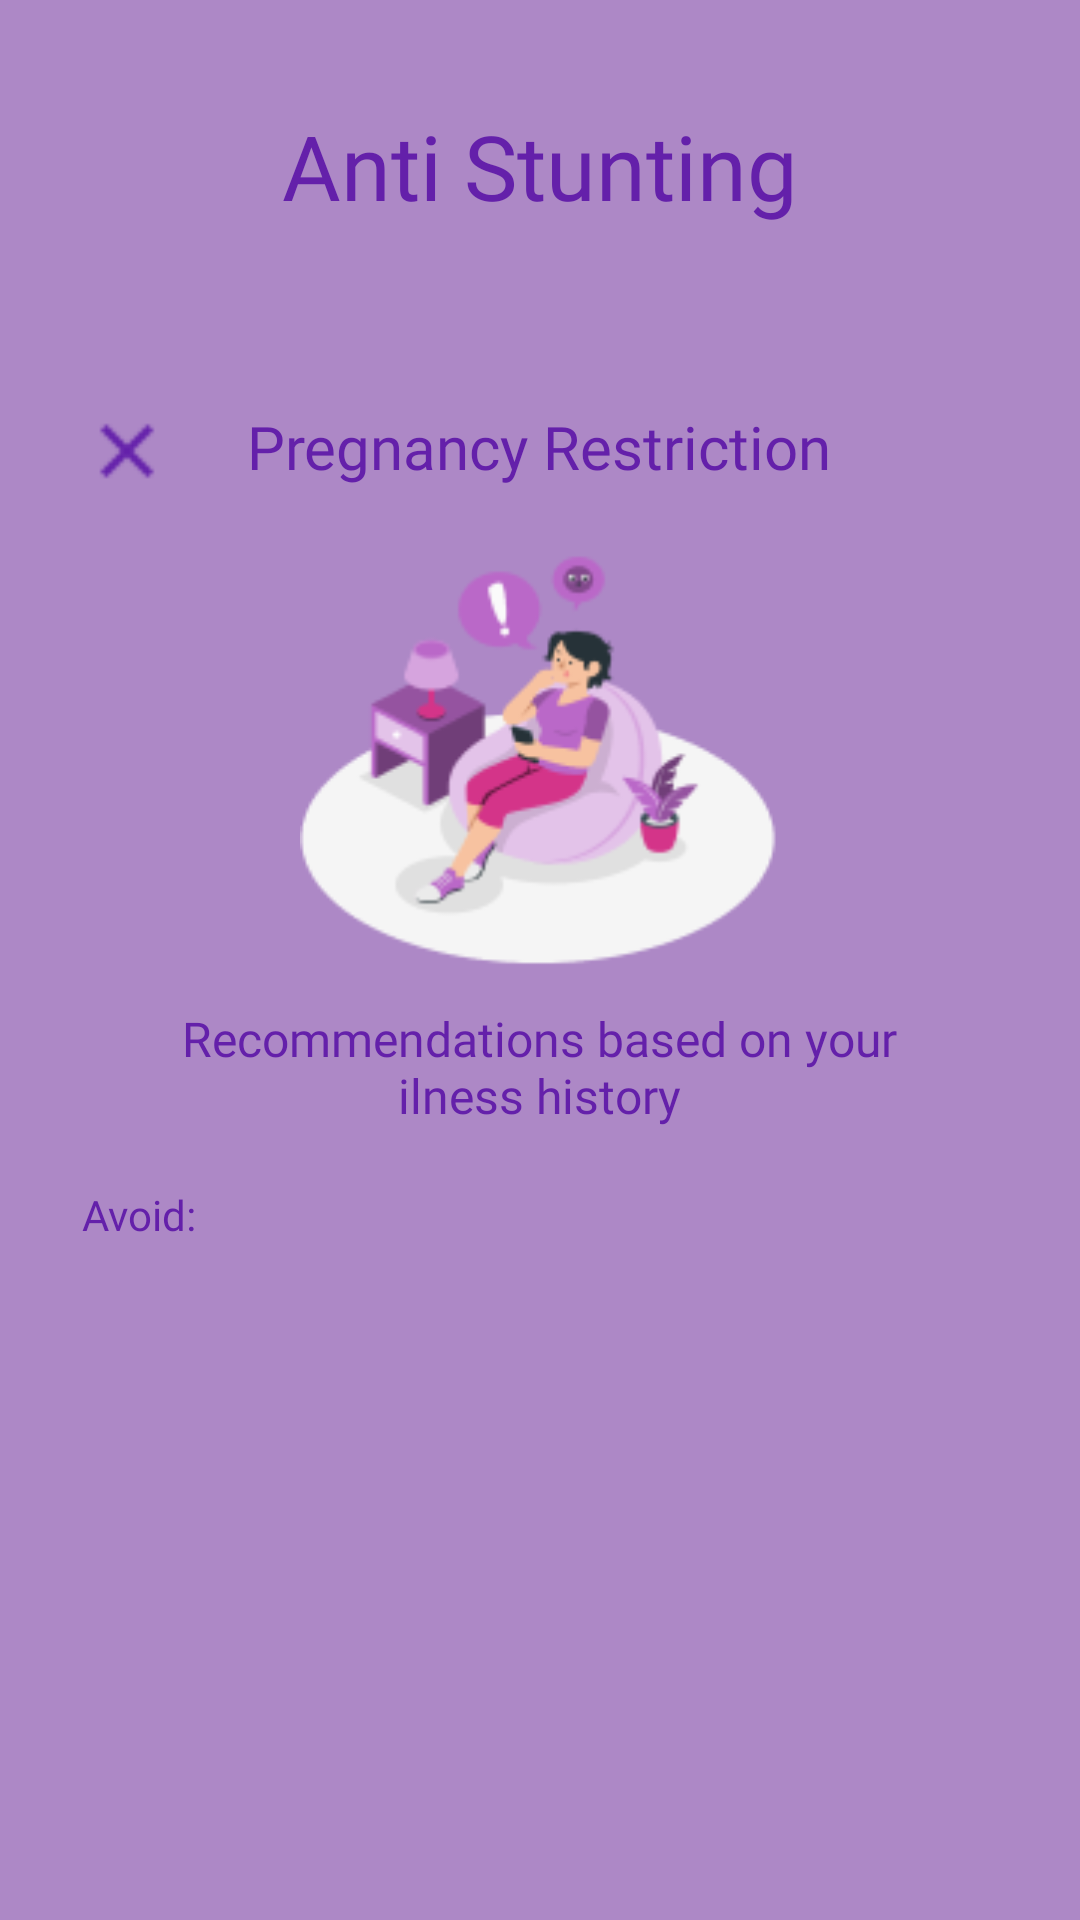

Android layout source for this screen:
<!-- AndroidManifest.xml: application theme Theme.Raon -->
<!-- res/layout/activity_pregnancy_restriction.xml -->
<?xml version="1.0" encoding="utf-8"?>
<LinearLayout xmlns:android="http://schemas.android.com/apk/res/android"
    xmlns:app="http://schemas.android.com/apk/res-auto"
    xmlns:tools="http://schemas.android.com/tools"
    android:layout_width="match_parent"
    android:layout_height="match_parent"
    android:background="@color/splash_bg"
    android:orientation="vertical"
    tools:context="com.example.stuntcare.PregnancyRestriction">

    <TextView
        android:layout_width="wrap_content"
        android:layout_height="wrap_content"
        android:layout_gravity="center"
        android:layout_marginTop="35dp"
        android:fontFamily="@font/poppins_bold"
        android:text="Anti Stunting"
        android:textColor="@color/text_color_register"
        android:textSize="30sp" />

    <FrameLayout
        android:layout_width="345dp"
        android:layout_height="580dp"
        android:layout_gravity="center"
        android:layout_marginTop="20dp"
        android:background="@drawable/pemisah">

        <TextView
            android:layout_width="wrap_content"
            android:layout_height="wrap_content"
            android:layout_gravity="center_horizontal"
            android:layout_marginTop="40dp"
            android:fontFamily="@font/poppins_semibold"
            android:text="Pregnancy Restriction"
            android:textColor="@color/text_color_register"
            android:textSize="20sp" />

        <ImageView
            android:id="@+id/exit"
            android:layout_width="30dp"
            android:layout_height="30dp"
            android:layout_marginStart="20dp"
            android:layout_marginTop="40dp"
            android:src="@drawable/close_24px" />

        <ImageView
            android:layout_width="159.22dp"
            android:layout_height="140dp"
            android:layout_gravity="center_horizontal"
            android:layout_marginTop="88dp"
            android:src="@drawable/pregnancyres" />

        <TextView
            android:layout_width="277dp"
            android:layout_height="wrap_content"
            android:layout_gravity="center_horizontal"
            android:layout_marginTop="240dp"
            android:fontFamily="@font/poppins_semibold"
            android:text="Recommendations based on your ilness history"
            android:textAlignment="center"
            android:textColor="@color/text_color_register"
            android:textSize="16sp" />

        <TextView
            android:layout_width="wrap_content"
            android:layout_height="wrap_content"
            android:layout_marginStart="20dp"
            android:layout_marginTop="300dp"
            android:fontFamily="@font/poppins_semibold"
            android:text="Avoid:"
            android:textColor="@color/text_color_register"
            android:textSize="14sp" />


        <TextView
            android:id="@+id/avoid1"
            android:layout_width="wrap_content"
            android:layout_height="wrap_content"
            android:layout_marginStart="27dp"
            android:layout_marginTop="330dp"
            android:fontFamily="@font/poppins_medium"
            android:text=""
            android:textColor="@color/text_color_register"
            android:textSize="12sp" />

        <TextView
            android:id="@+id/avoid2"
            android:layout_width="wrap_content"
            android:layout_height="wrap_content"
            android:layout_marginStart="27dp"
            android:layout_marginTop="360dp"
            android:fontFamily="@font/poppins_medium"
            android:text=""
            android:textColor="@color/text_color_register"
            android:textSize="12sp" />

        <TextView
            android:id="@+id/avoid3"
            android:layout_width="wrap_content"
            android:layout_height="wrap_content"
            android:layout_marginStart="27dp"
            android:layout_marginTop="390dp"
            android:fontFamily="@font/poppins_medium"
            android:text=""
            android:textColor="@color/text_color_register"
            android:textSize="12sp" />

        <TextView
            android:id="@+id/avoid4"
            android:layout_width="wrap_content"
            android:layout_height="wrap_content"
            android:layout_marginStart="27dp"
            android:layout_marginTop="420dp"
            android:fontFamily="@font/poppins_medium"
            android:text=""
            android:textColor="@color/text_color_register"
            android:textSize="12sp" />

        <TextView
            android:id="@+id/avoid5"
            android:layout_width="wrap_content"
            android:layout_height="wrap_content"
            android:layout_marginStart="27dp"
            android:layout_marginTop="450dp"
            android:fontFamily="@font/poppins_medium"
            android:text=""
            android:textColor="@color/text_color_register"
            android:textSize="12sp" />
        
    </FrameLayout>

</LinearLayout>
<!-- resources referenced by this layout -->
<resources>
  <color name="splash_bg">#AD88C6</color>
  <color name="text_color_register">#6420AA</color>
  <!-- drawable close_24px: png bitmap (drawable, 313 bytes) -->
  <!-- drawable pregnancyres: png bitmap (drawable, 12886 bytes) -->
  <style name="Theme.Raon" parent="Base.Theme.Raon" />
  <style name="Base.Theme.Raon" parent="Theme.Material3.DayNight.NoActionBar">
          
          
          <item name="floatingActionButtonStyle">@style/FloatingButtonStyle</item>
      </style>
  <style name="FloatingButtonStyle" parent="Widget.Design.FloatingActionButton">
          <item name="shapeAppearanceOverlay">@style/FabShapeStyle</item>
      </style>
  <style name="FabShapeStyle" parent="ShapeAppearance.MaterialComponents.SmallComponent">
          <item name="cornerSize">50%</item>
      </style>
</resources>
